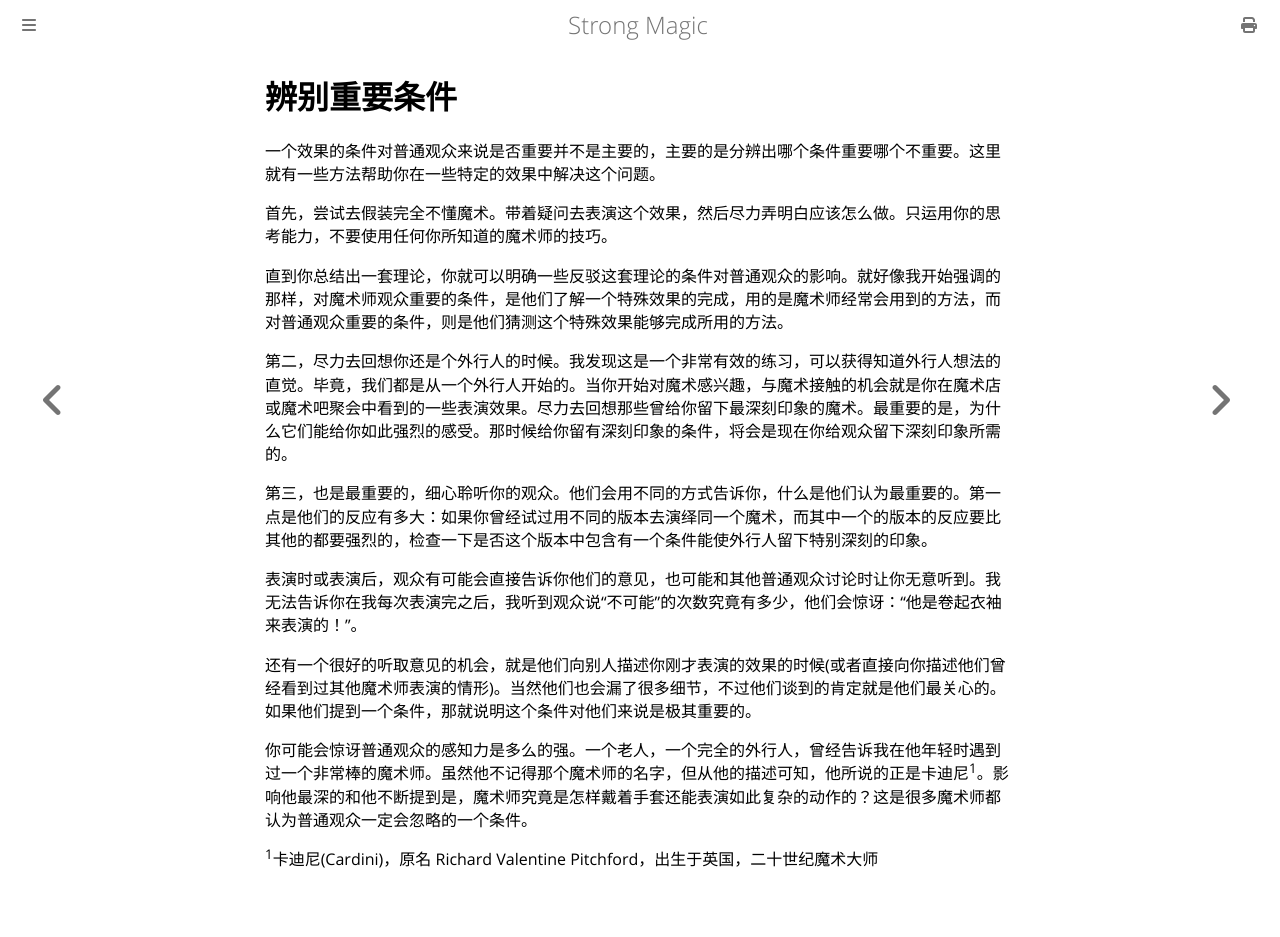

repository: ZJY0516/strong-magic · page: conviction/identifying-important-conditions.html · generator: mdbook

# 辨别重要条件

一个效果的条件对普通观众来说是否重要并不是主要的，主要的是分辨出哪个条件重要哪个不重要。这里就有一些方法帮助你在一些特定的效果中解决这个问题。

首先，尝试去假装完全不懂魔术。带着疑问去表演这个效果，然后尽力弄明白应该怎么做。只运用你的思考能力，不要使用任何你所知道的魔术师的技巧。

直到你总结出一套理论，你就可以明确一些反驳这套理论的条件对普通观众的影响。就好像我开始强调的那样，对魔术师观众重要的条件，是他们了解一个特殊效果的完成，用的是魔术师经常会用到的方法，而对普通观众重要的条件，则是他们猜测这个特殊效果能够完成所用的方法。

第二，尽力去回想你还是个外行人的时候。我发现这是一个非常有效的练习，可以获得知道外行人想法的直觉。毕竟，我们都是从一个外行人开始的。当你开始对魔术感兴趣，与魔术接触的机会就是你在魔术店或魔术吧聚会中看到的一些表演效果。尽力去回想那些曾给你留下最深刻印象的魔术。最重要的是，为什么它们能给你如此强烈的感受。那时候给你留有深刻印象的条件，将会是现在你给观众留下深刻印象所需的。

第三，也是最重要的，细心聆听你的观众。他们会用不同的方式告诉你，什么是他们认为最重要的。第一点是他们的反应有多大：如果你曾经试过用不同的版本去演绎同一个魔术，而其中一个的版本的反应要比其他的都要强烈的，检查一下是否这个版本中包含有一个条件能使外行人留下特别深刻的印象。

表演时或表演后，观众有可能会直接告诉你他们的意见，也可能和其他普通观众讨论时让你无意听到。我无法告诉你在我每次表演完之后，我听到观众说“不可能”的次数究竟有多少，他们会惊讶：“他是卷起衣袖来表演的！”。

还有一个很好的听取意见的机会，就是他们向别人描述你刚才表演的效果的时候(或者直接向你描述他们曾经看到过其他魔术师表演的情形)。当然他们也会漏了很多细节，不过他们谈到的肯定就是他们最关心的。如果他们提到一个条件，那就说明这个条件对他们来说是极其重要的。

你可能会惊讶普通观众的感知力是多么的强。一个老人，一个完全的外行人，曾经告诉我在他年轻时遇到过一个非常棒的魔术师。虽然他不记得那个魔术师的名字，但从他的描述可知，他所说的正是卡迪尼<sup>1</sup>。影响他最深的和他不断提到是，魔术师究竟是怎样戴着手套还能表演如此复杂的动作的？这是很多魔术师都认为普通观众一定会忽略的一个条件。

<sup>1</sup>卡迪尼(Cardini)，原名 Richard Valentine Pitchford，出生于英国，二十世纪魔术大师
